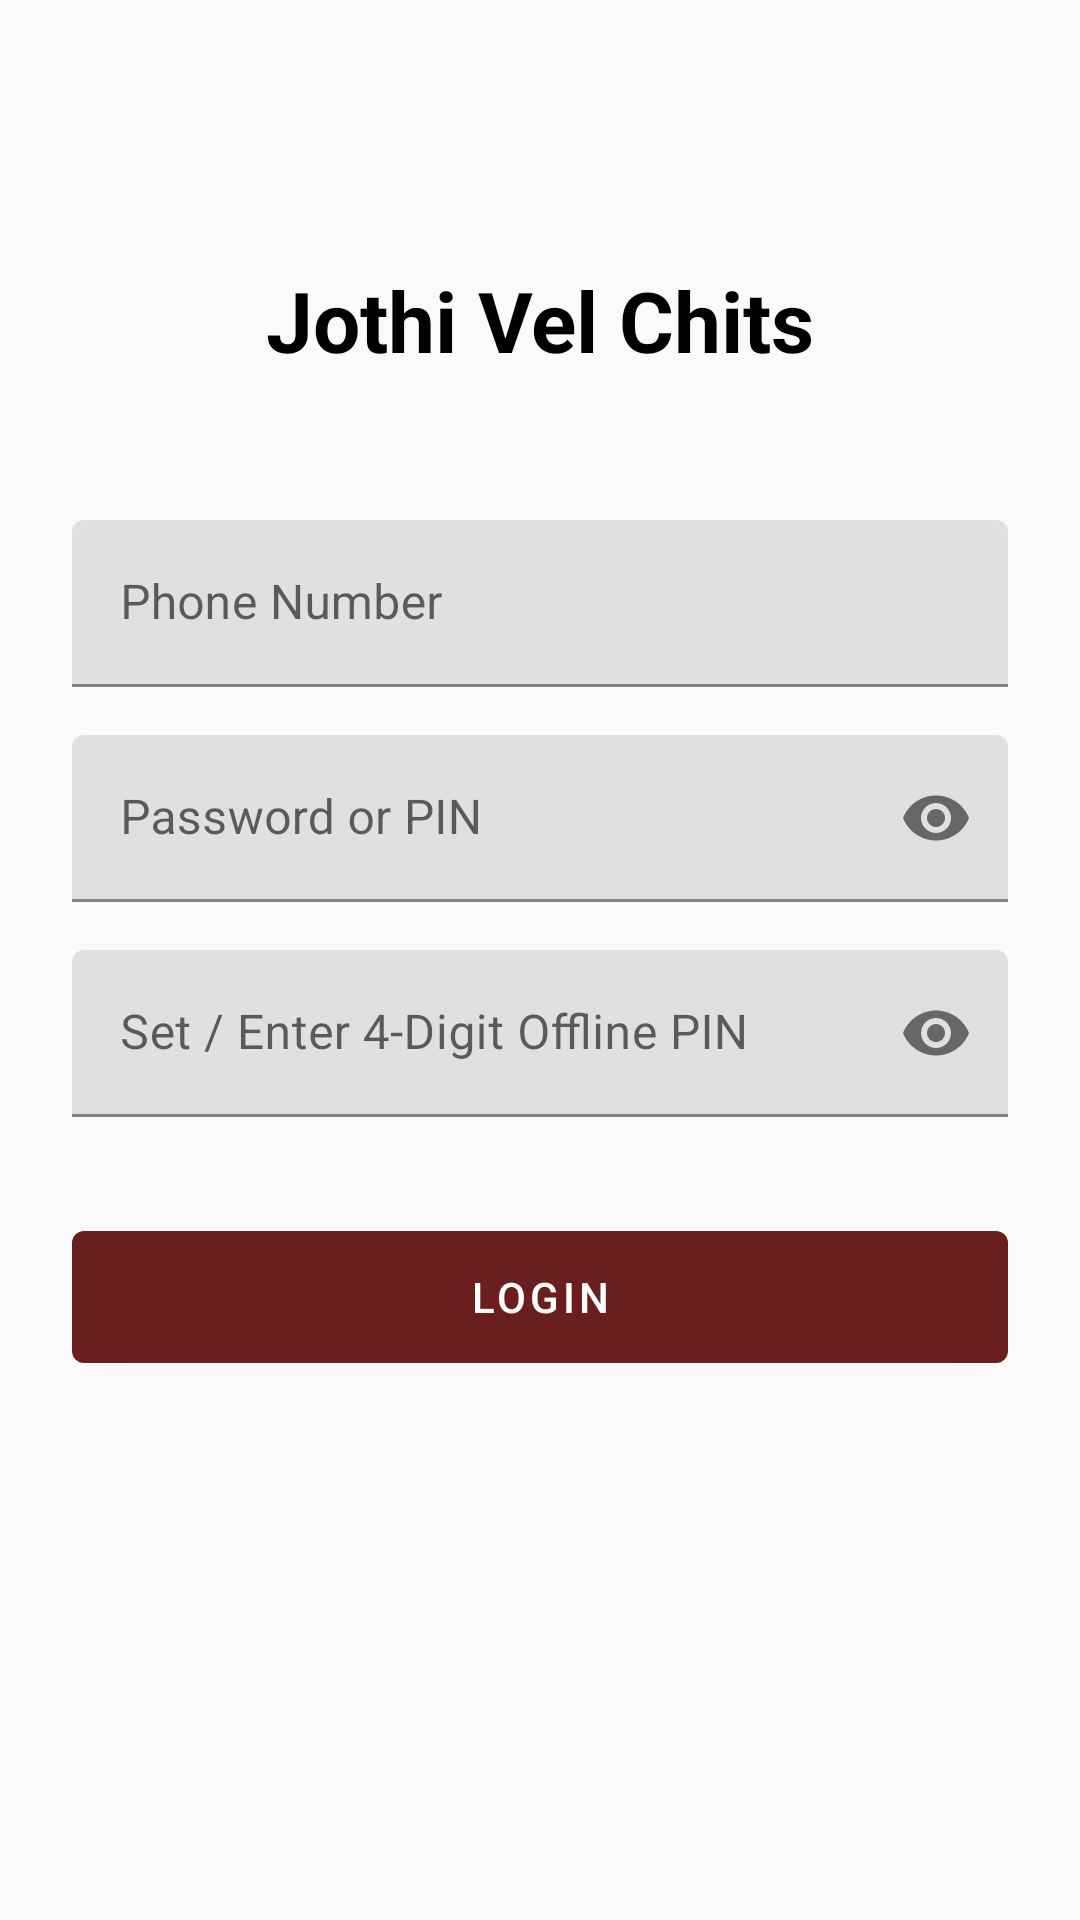

Write the Android layout XML for this screen, with the resource values it uses.
<!-- AndroidManifest.xml: application theme Theme.JothiVelChits -->
<!-- res/layout/activity_login.xml -->
<?xml version="1.0" encoding="utf-8"?>
<androidx.constraintlayout.widget.ConstraintLayout xmlns:android="http://schemas.android.com/apk/res/android"
    xmlns:app="http://schemas.android.com/apk/res-auto"
    xmlns:tools="http://schemas.android.com/tools"
    android:layout_width="match_parent"
    android:layout_height="match_parent"
    android:padding="24dp"
    tools:context=".ui.auth.LoginActivity">

    <TextView
        android:id="@+id/tvTitle"
        android:layout_width="wrap_content"
        android:layout_height="wrap_content"
        android:text="Jothi Vel Chits"
        android:textSize="28sp"
        android:textStyle="bold"
        android:textColor="@color/black"
        app:layout_constraintTop_toTopOf="parent"
        app:layout_constraintStart_toStartOf="parent"
        app:layout_constraintEnd_toEndOf="parent"
        android:layout_marginTop="64dp" />

    <com.google.android.material.textfield.TextInputLayout
        android:id="@+id/tilPhone"
        android:layout_width="match_parent"
        android:layout_height="wrap_content"
        android:layout_marginTop="48dp"
        android:hint="Phone Number"
        app:layout_constraintTop_toBottomOf="@id/tvTitle">

        <com.google.android.material.textfield.TextInputEditText
            android:id="@+id/etPhone"
            android:layout_width="match_parent"
            android:layout_height="wrap_content"
            android:inputType="phone"
            android:maxLength="10" />
    </com.google.android.material.textfield.TextInputLayout>

    <com.google.android.material.textfield.TextInputLayout
        android:id="@+id/tilPassword"
        android:layout_width="match_parent"
        android:layout_height="wrap_content"
        android:layout_marginTop="16dp"
        android:hint="Password or PIN"
        app:passwordToggleEnabled="true"
        app:layout_constraintTop_toBottomOf="@id/tilPhone">

        <com.google.android.material.textfield.TextInputEditText
            android:id="@+id/etPassword"
            android:layout_width="match_parent"
            android:layout_height="wrap_content"
            android:inputType="textPassword" />
    </com.google.android.material.textfield.TextInputLayout>

    <com.google.android.material.textfield.TextInputLayout
        android:id="@+id/tilPin"
        android:layout_width="match_parent"
        android:layout_height="wrap_content"
        android:layout_marginTop="16dp"
        android:hint="Set / Enter 4-Digit Offline PIN"
        app:endIconMode="password_toggle"
        app:layout_constraintTop_toBottomOf="@id/tilPassword">

        <com.google.android.material.textfield.TextInputEditText
            android:id="@+id/etPin"
            android:layout_width="match_parent"
            android:layout_height="wrap_content"
            android:inputType="numberPassword"
            android:maxLength="4" />
    </com.google.android.material.textfield.TextInputLayout>

    <com.google.android.material.button.MaterialButton
        android:id="@+id/btnLogin"
        android:layout_width="match_parent"
        android:layout_height="56dp"
        android:layout_marginTop="32dp"
        android:text="Login"
        app:layout_constraintTop_toBottomOf="@id/tilPin" />
</androidx.constraintlayout.widget.ConstraintLayout>
<!-- resources referenced by this layout -->
<resources>
  <color name="black">#FF000000</color>
  <style name="Theme.JothiVelChits" parent="Theme.MaterialComponents.Light.NoActionBar">
          
          <item name="colorPrimary">@color/primary</item>
          <item name="colorPrimaryVariant">@color/primaryDark</item>
          <item name="colorOnPrimary">@color/white</item>
          
          
          <item name="colorSecondary">@color/accent</item>
          <item name="colorSecondaryVariant">@color/accent</item>
          <item name="colorOnSecondary">@color/black</item>
          
          
          <item name="android:statusBarColor">?attr/colorPrimaryVariant</item>
          
          
          <item name="android:windowBackground">@color/background</item>
          <item name="android:textColorPrimary">@color/black</item>
          
          
          <item name="android:windowActivityTransitions">true</item>
          <item name="android:windowAnimationStyle">@style/SmoothWindowAnimations</item>
          <item name="android:windowContentTransitions">true</item>
      </style>
  <color name="primary">#6B1E1E</color>
  <color name="primaryDark">#4A1414</color>
  <color name="white">#FFFFFFFF</color>
  <color name="accent">#D4AF37</color>
  <color name="background">#FAFAFA</color>
  <style name="SmoothWindowAnimations" parent="@android:style/Animation.Activity">
          <item name="android:activityOpenEnterAnimation">@anim/slide_in_right</item>
          <item name="android:activityOpenExitAnimation">@anim/slide_out_left</item>
          <item name="android:activityCloseEnterAnimation">@anim/slide_in_left</item>
          <item name="android:activityCloseExitAnimation">@anim/slide_out_right</item>
      </style>
</resources>
